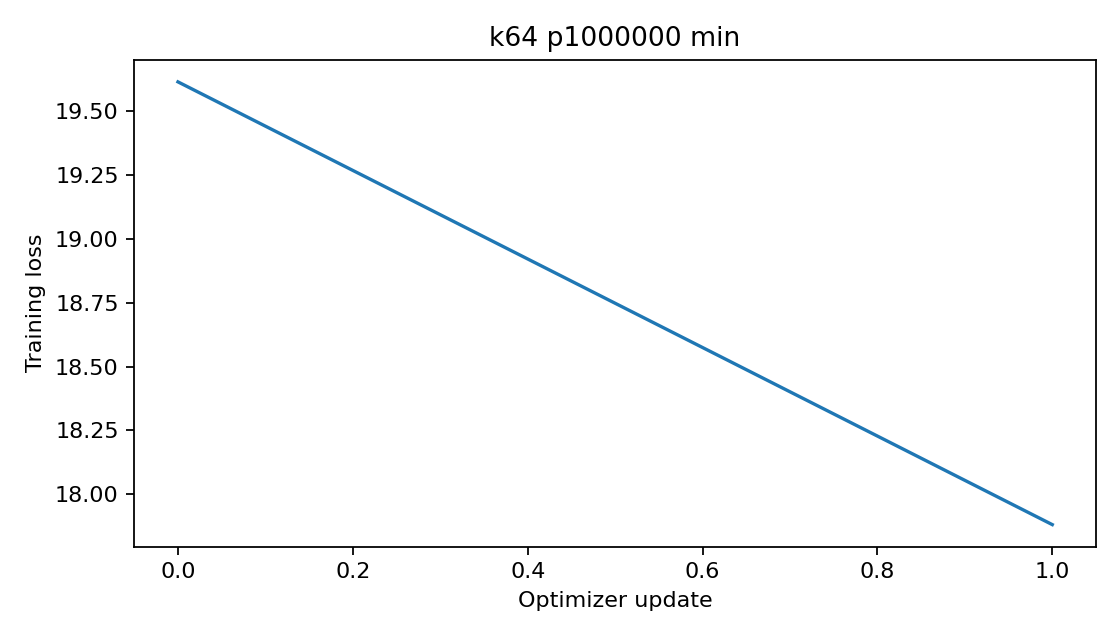

Data behind this chart, as committed beside it:
epoch, step, train_loss
0, 0, 19.61
1, 0, 17.88
